Run: headless pygame with SDL's dummy video driver; simulated clock (each Clock.tick advances the game by its frame time, no real sleeping); random seed 0; keys injected as events and as key.get_pressed() state; mouse plan: one left click at the window centre at the start of phase 2, then a move to the lower-right quarter at the start of phase 3.
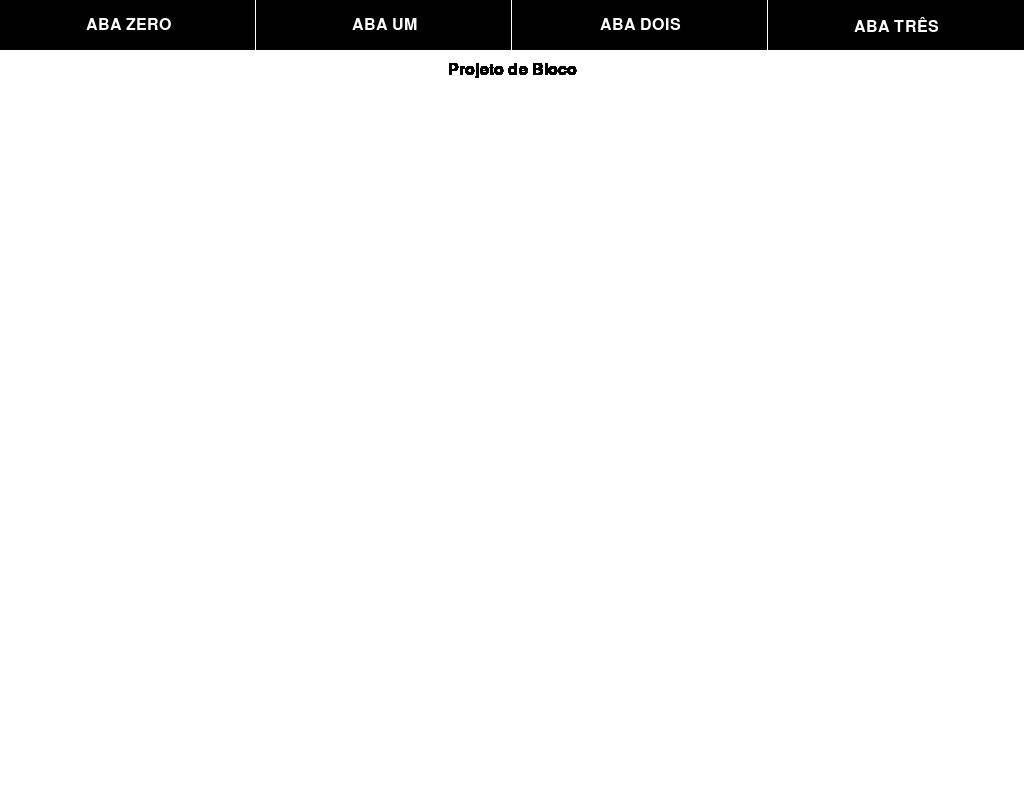
Frame 1 of 4 · flips 1–60 · no input
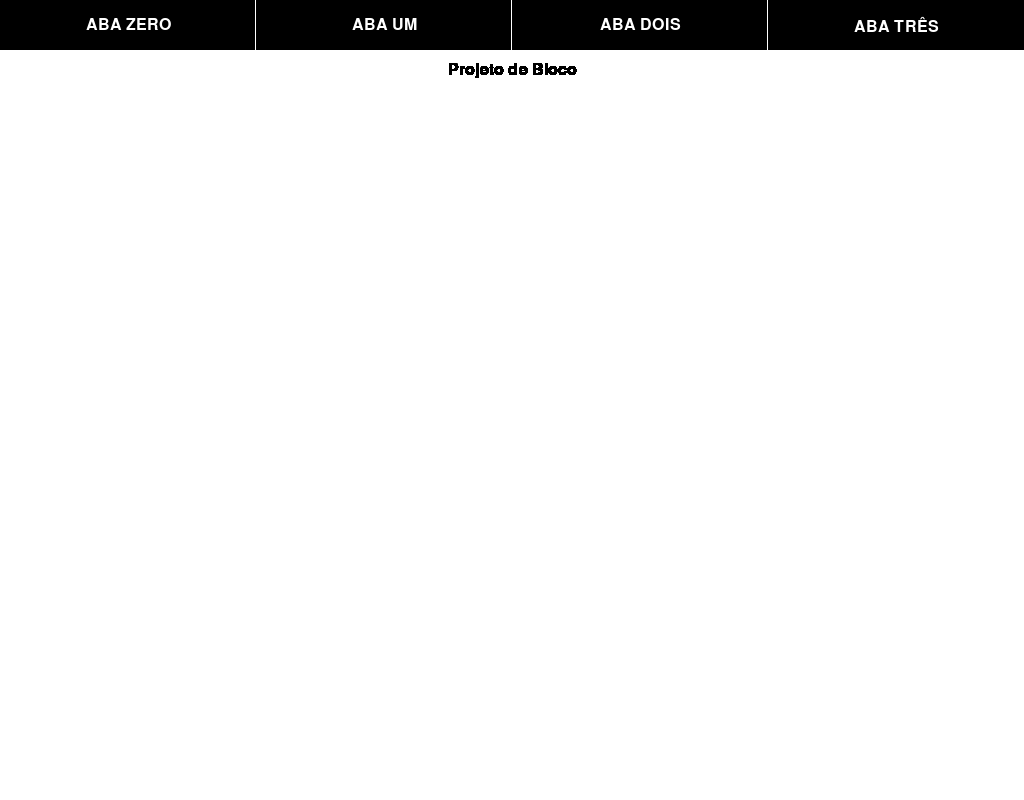
Frame 2 of 4 · flips 61–180 · clicked the window centre · tapped SPACE, RETURN · held RIGHT (→), D
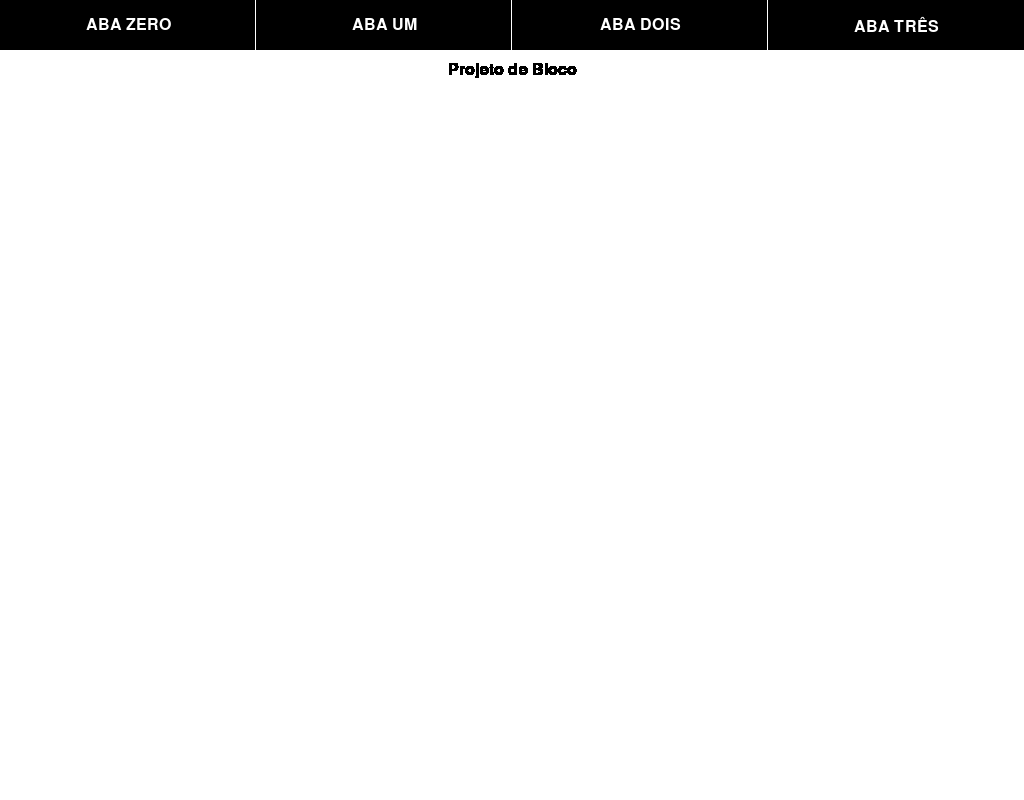
Frame 3 of 4 · flips 181–300 · moved the mouse to the lower-right quarter · held DOWN (↓), S
Frame 4 of 4 · flips 301–420 · held LEFT (←), A, UP (↑), W · screen unchanged from frame 3, image omitted

The pygame program that drew these frames:

import pygame

BRANCO = (255,255,255)
PRETO = (0,0,0)
LARANJA = (246,130,0)
VERMELHO = (250,0,0)
VERDE = (0, 255, 0)
AZUL = (0, 0, 255)

pygame.init()
largura_tela, altura_tela = 1024, 800
tela = pygame.display.set_mode((largura_tela, altura_tela))
tela.fill(BRANCO)
terminou = False

def mostra_texto(texto, pos, cor):
    font = pygame.font.Font(None, 24)
    text = font.render(f"{texto}", 1, cor)
    textpos = text.get_rect(center=pos,)
    tela.blit(text, textpos)

def desenha_abas():
    aba0 = pygame.Rect(0, 0, 255, 50)
    pygame.draw.rect(tela, PRETO, aba0)
    mostra_texto("ABA ZERO",(128,25), BRANCO)

    aba1 = pygame.Rect(256, 0, 255, 50)
    pygame.draw.rect(tela, PRETO, aba1)
    mostra_texto("ABA UM",(384,25), BRANCO)

    aba2 = pygame.Rect(512, 0, 255, 50)
    pygame.draw.rect(tela, PRETO, aba2)
    mostra_texto("ABA DOIS",(640,25), BRANCO)

    aba3 = pygame.Rect(768, 0, 256, 50)
    pygame.draw.rect(tela, PRETO, aba3)
    mostra_texto("ABA TRÊS",(896,25), BRANCO)
    return [aba0, aba1, aba2, aba3]

while not terminou:
    abas = desenha_abas()
    mostra_texto("Projeto de Bloco",(512,70),PRETO)
    for event in pygame.event.get():
            if event.type == pygame.QUIT:
                terminou = True
            elif event.type == pygame.MOUSEBUTTONDOWN and event.button == 1:
                pos = pygame.mouse.get_pos()
                for index, aba in enumerate(abas):
                    if aba.collidepoint(pos):
                        mostra_texto(f"Clicou na aba {index}",(512,94),PRETO)
    pygame.display.update()
pygame.display.quit()
pygame.quit()
